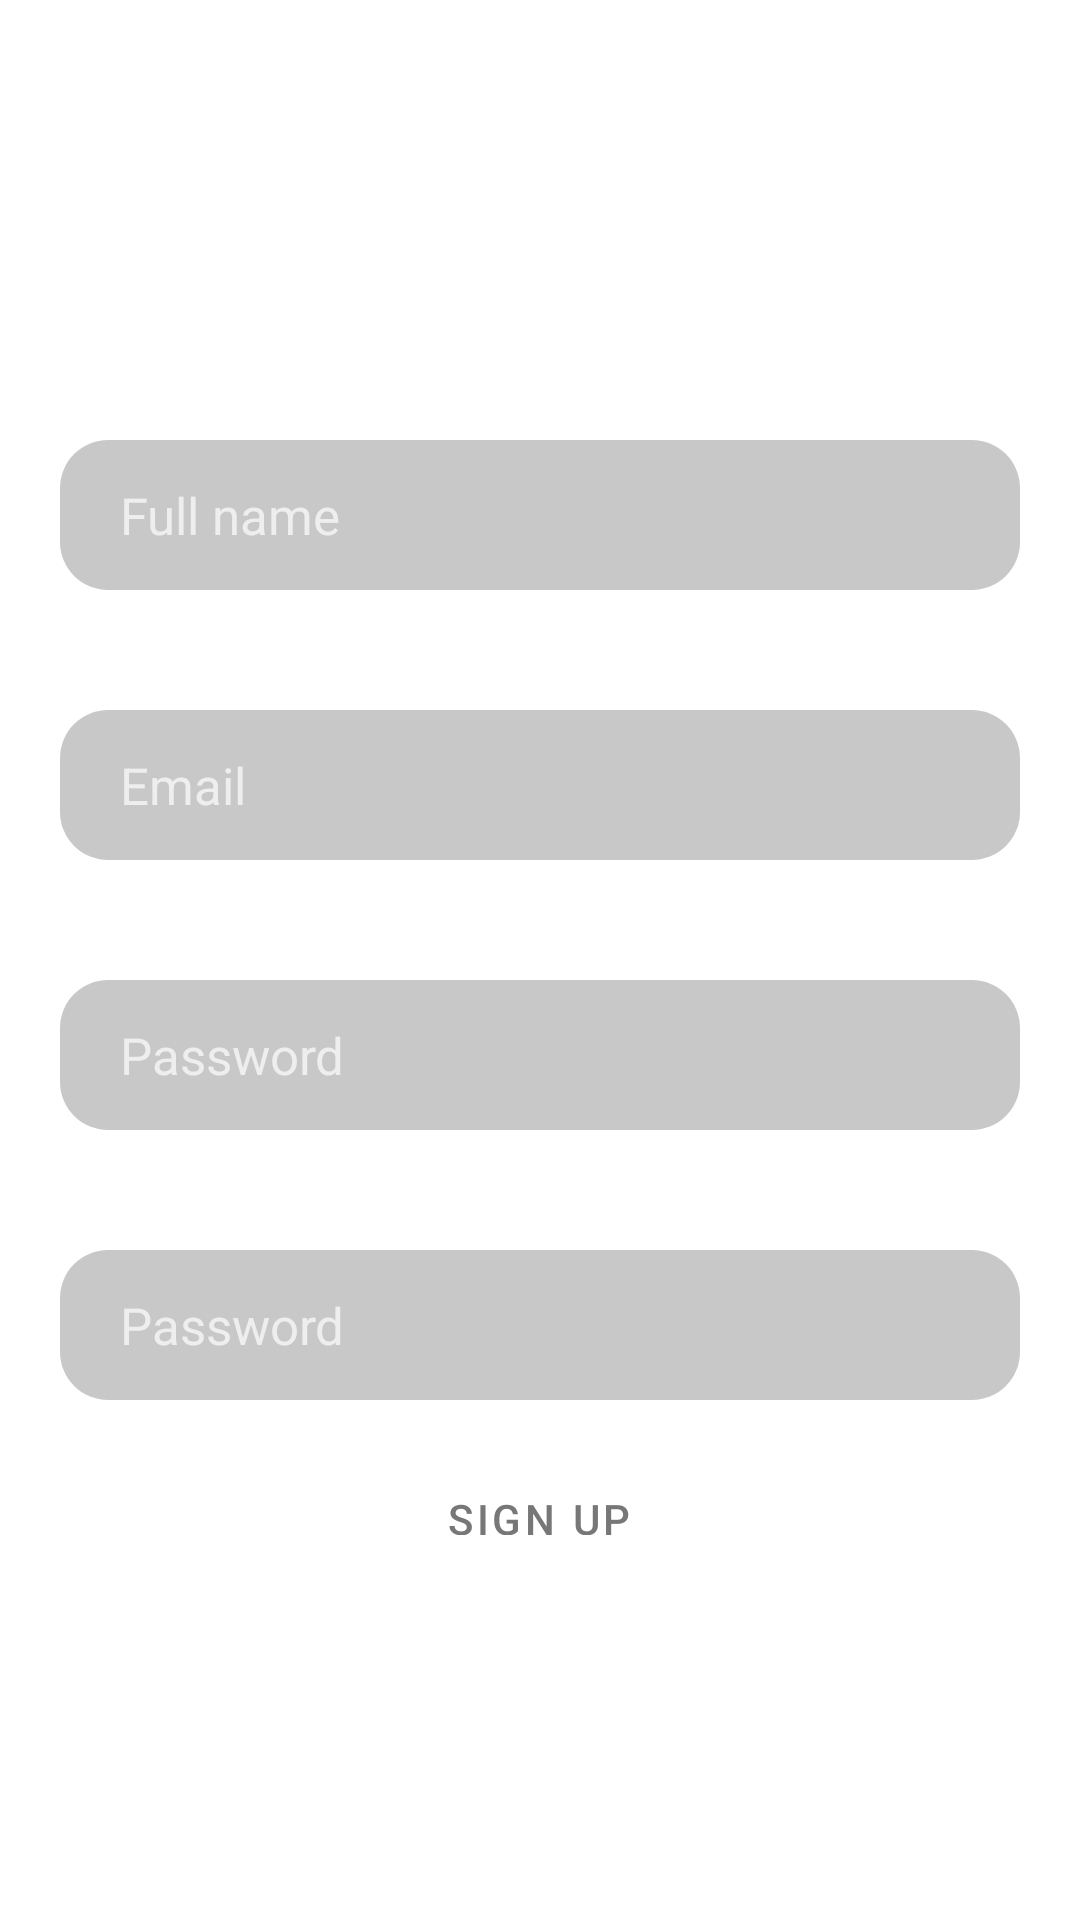

This screen was rendered from an Android layout file. Write that file and the resources it references.
<!-- AndroidManifest.xml: fallback theme Theme.MaterialComponents.DayNight.NoActionBar -->
<!-- res/layout/activity_register.xml -->
<?xml version="1.0" encoding="utf-8"?>
<androidx.constraintlayout.widget.ConstraintLayout
    xmlns:android="http://schemas.android.com/apk/res/android"
    xmlns:tools="http://schemas.android.com/tools"
    xmlns:app="http://schemas.android.com/apk/res-auto"
    android:layout_width="match_parent"
    android:layout_height="match_parent"
    tools:context=".Register">

  <LinearLayout
      android:orientation="vertical"
      android:layout_width="match_parent"
      android:layout_height="match_parent">
    <ImageView
        android:layout_weight="4"
        android:src="@drawable/ic_login"
        android:scaleType="centerCrop"
        android:layout_width="match_parent"
        android:layout_height="0dp"
        android:contentDescription="Background" />
  </LinearLayout>


  <LinearLayout
      android:gravity="center"
      android:layout_width="match_parent"
      android:layout_height="wrap_content"
      android:orientation="vertical"
      tools:ignore="MissingConstraints">

    <TextView
        android:layout_margin="40dp"
        android:textStyle="bold"
        android:textSize="35sp"
        android:textColor="#fff"
        android:text="Sign Up"
        android:layout_width="wrap_content"
        android:layout_height="wrap_content" />

    <EditText
        android:id="@+id/tv_fullname"
        android:textColor="#fff"
        android:textColorHint="#eee"
        android:paddingStart="20dp"
        android:inputType="textPersonName"
        android:hint="Full name"
        android:layout_margin="20dp"
        android:layout_width="match_parent"
        android:layout_height="50dp"
        android:background="@drawable/rounded_corner"
        android:textSize="17sp"
        tools:ignore="RtlSymmetry" />
    <EditText
        android:id="@+id/tv_email"
        android:textColor="#fff"
        android:textColorHint="#eee"
        android:paddingStart="20dp"
        android:inputType="textEmailAddress"
        android:hint="Email"
        android:layout_margin="20dp"
        android:layout_width="match_parent"
        android:layout_height="50dp"
        android:background="@drawable/rounded_corner"
        android:textSize="17sp"
        tools:ignore="RtlSymmetry" />
    <EditText
        android:id="@+id/tv_password"
        android:textColor="#fff"
        android:textColorHint="#eee"
        android:paddingStart="20dp"
        android:hint="Password"
        android:inputType="textPassword"
        android:layout_margin="20dp"
        android:layout_width="match_parent"
        android:layout_height="50dp"
        android:background="@drawable/rounded_corner"
        android:textSize="17sp"
        android:importantForAutofill="no"
        tools:ignore="RtlSymmetry" />

    <EditText
        android:id="@+id/tv_password_validation"
        android:textColor="#fff"
        android:textColorHint="#eee"
        android:paddingStart="20dp"
        android:hint="Password"
        android:inputType="textPassword"
        android:layout_margin="20dp"
        android:layout_width="match_parent"
        android:layout_height="50dp"
        android:background="@drawable/rounded_corner"
        android:textSize="17sp"
        android:importantForAutofill="no"
        tools:ignore="RtlSymmetry" />



    <Button
        android:id="@+id/sign_up_button"
        android:paddingRight="20dp"
        android:paddingLeft="20dp"
        android:background="@drawable/rounded_corner_button"
        android:text="sign up"
        android:textColor="#777"
        android:layout_width="wrap_content"
        android:layout_height="35dp" />
    <TextView
        android:onClick="toLogin"
        android:clickable="true"
        android:id="@+id/to_login_text"
        android:layout_marginTop="10dp"
        android:textColor="#fff"
        android:text="Login here"
        android:layout_width="wrap_content"
        android:layout_height="wrap_content" />


  </LinearLayout>

  </androidx.constraintlayout.widget.ConstraintLayout>
<!-- resources referenced by this layout -->
<resources>
  <!-- drawable rounded_corner (drawable-v24) -->
  <?xml version="1.0" encoding="utf-8"?>
  <shape xmlns:android="http://schemas.android.com/apk/res/android"
      android:layout_width="match_parent" android:layout_height="match_parent">
  
      <solid android:color="@color/cardview_shadow_start_color"/>
  
      <corners
          android:bottomRightRadius="16dip"
          android:bottomLeftRadius="16dip"
          android:topLeftRadius="16dip"
          android:topRightRadius="16dip" />
  
  </shape>
</resources>
